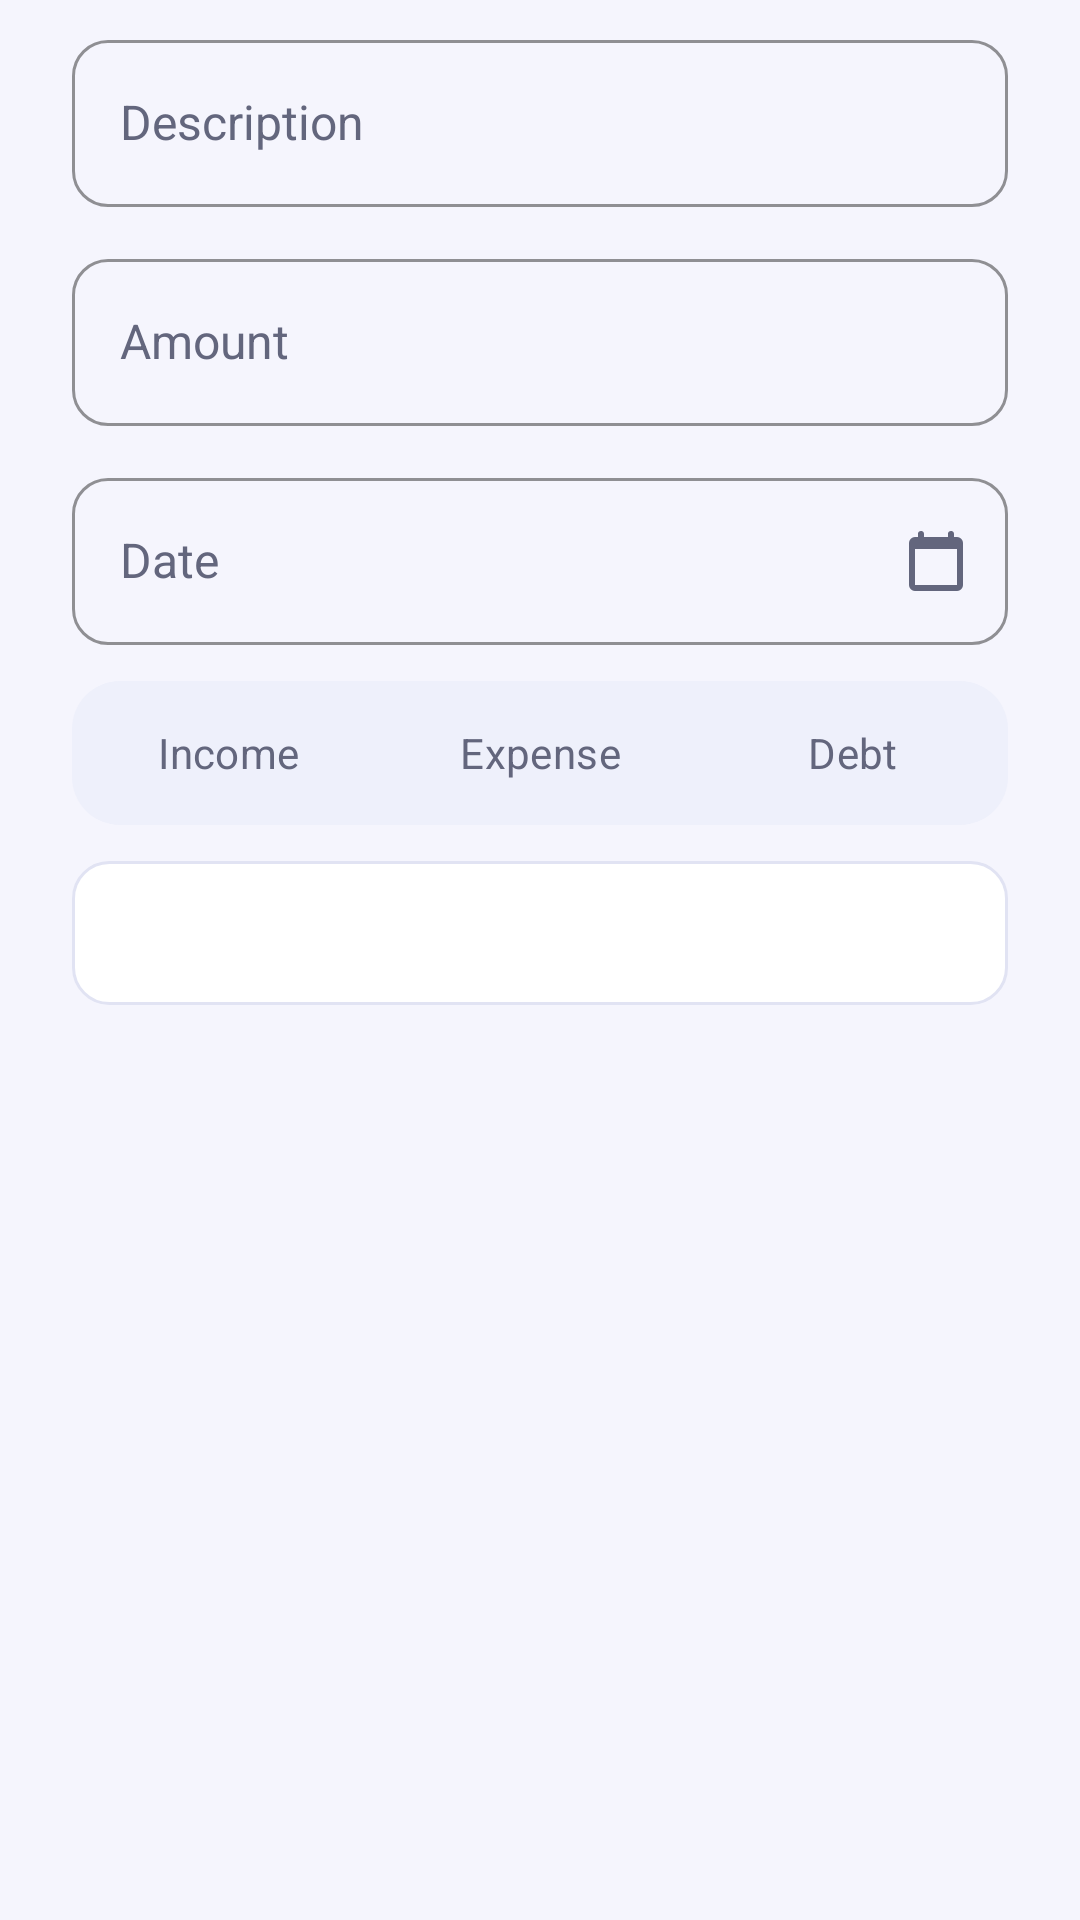

Layout XML and referenced resources for this Android screen:
<!-- AndroidManifest.xml: application theme Theme.ExpenseTrackerApp -->
<!-- res/layout/dialog_edit_transaction.xml -->
<?xml version="1.0" encoding="utf-8"?>
<ScrollView xmlns:android="http://schemas.android.com/apk/res/android"
    xmlns:app="http://schemas.android.com/apk/res-auto"
    android:layout_width="match_parent"
    android:layout_height="wrap_content">

    <LinearLayout
        android:layout_width="match_parent"
        android:layout_height="wrap_content"
        android:orientation="vertical"
        android:paddingStart="@dimen/space_24"
        android:paddingEnd="@dimen/space_24"
        android:paddingTop="@dimen/space_8"
        android:paddingBottom="@dimen/space_8">

        <com.google.android.material.textfield.TextInputLayout
            android:id="@+id/editDescriptionInputLayout"
            style="@style/Widget.Material3.TextInputLayout.OutlinedBox"
            android:layout_width="match_parent"
            android:layout_height="wrap_content"
            android:hint="@string/hint_description"
            app:boxBackgroundMode="outline"
            app:boxCornerRadiusTopStart="@dimen/radius_s"
            app:boxCornerRadiusTopEnd="@dimen/radius_s"
            app:boxCornerRadiusBottomStart="@dimen/radius_s"
            app:boxCornerRadiusBottomEnd="@dimen/radius_s"
            app:boxStrokeColor="@color/primary"
            app:hintTextColor="@color/primary">

            <com.google.android.material.textfield.TextInputEditText
                android:id="@+id/editDescriptionInput"
                android:layout_width="match_parent"
                android:layout_height="wrap_content"
                android:inputType="text"
                android:textAppearance="@style/TextAppearance.App.BodyLarge"
                android:textColor="@color/on_surface" />

        </com.google.android.material.textfield.TextInputLayout>

        <com.google.android.material.textfield.TextInputLayout
            android:id="@+id/editAmountInputLayout"
            style="@style/Widget.Material3.TextInputLayout.OutlinedBox"
            android:layout_width="match_parent"
            android:layout_height="wrap_content"
            android:layout_marginTop="@dimen/space_12"
            android:hint="@string/hint_amount"
            app:boxBackgroundMode="outline"
            app:boxCornerRadiusTopStart="@dimen/radius_s"
            app:boxCornerRadiusTopEnd="@dimen/radius_s"
            app:boxCornerRadiusBottomStart="@dimen/radius_s"
            app:boxCornerRadiusBottomEnd="@dimen/radius_s"
            app:boxStrokeColor="@color/primary"
            app:hintTextColor="@color/primary">

            <com.google.android.material.textfield.TextInputEditText
                android:id="@+id/editAmountInput"
                android:layout_width="match_parent"
                android:layout_height="wrap_content"
                android:inputType="numberDecimal"
                android:textAppearance="@style/TextAppearance.App.BodyLarge"
                android:textColor="@color/on_surface" />

        </com.google.android.material.textfield.TextInputLayout>

        <com.google.android.material.textfield.TextInputLayout
            android:id="@+id/editDateInputLayout"
            style="@style/Widget.Material3.TextInputLayout.OutlinedBox"
            android:layout_width="match_parent"
            android:layout_height="wrap_content"
            android:layout_marginTop="@dimen/space_12"
            android:hint="@string/hint_date"
            app:boxBackgroundMode="outline"
            app:boxCornerRadiusTopStart="@dimen/radius_s"
            app:boxCornerRadiusTopEnd="@dimen/radius_s"
            app:boxCornerRadiusBottomStart="@dimen/radius_s"
            app:boxCornerRadiusBottomEnd="@dimen/radius_s"
            app:boxStrokeColor="@color/primary"
            app:hintTextColor="@color/primary"
            app:endIconMode="custom"
            app:endIconDrawable="@drawable/ic_calendar"
            app:endIconTint="@color/on_surface_variant">

            <com.google.android.material.textfield.TextInputEditText
                android:id="@+id/editDateInput"
                android:layout_width="match_parent"
                android:layout_height="wrap_content"
                android:focusable="false"
                android:clickable="true"
                android:cursorVisible="false"
                android:inputType="none"
                android:textAppearance="@style/TextAppearance.App.BodyLarge"
                android:textColor="@color/on_surface" />

        </com.google.android.material.textfield.TextInputLayout>

        <RadioGroup
            android:id="@+id/editTypeGroup"
            android:layout_width="match_parent"
            android:layout_height="wrap_content"
            android:layout_marginTop="@dimen/space_12"
            android:orientation="horizontal">

            <RadioButton
                android:id="@+id/editRadioIncome"
                android:layout_width="0dp"
                android:layout_height="@dimen/tap_target_min"
                android:layout_weight="1"
                android:button="@null"
                android:background="@drawable/bg_toggle_income"
                android:gravity="center"
                android:text="@string/radio_income"
                android:textAppearance="@style/TextAppearance.App.LabelLarge"
                android:textColor="@color/text_toggle_income" />

            <RadioButton
                android:id="@+id/editRadioExpense"
                android:layout_width="0dp"
                android:layout_height="@dimen/tap_target_min"
                android:layout_weight="1"
                android:button="@null"
                android:background="@drawable/bg_toggle_expense_middle"
                android:gravity="center"
                android:text="@string/radio_expense"
                android:textAppearance="@style/TextAppearance.App.LabelLarge"
                android:textColor="@color/text_toggle_expense" />

            <RadioButton
                android:id="@+id/editRadioDebt"
                android:layout_width="0dp"
                android:layout_height="@dimen/tap_target_min"
                android:layout_weight="1"
                android:button="@null"
                android:background="@drawable/bg_toggle_debt"
                android:gravity="center"
                android:text="@string/radio_debt"
                android:textAppearance="@style/TextAppearance.App.LabelLarge"
                android:textColor="@color/text_toggle_debt" />

        </RadioGroup>

        <Spinner
            android:id="@+id/editCategorySpinner"
            android:layout_width="match_parent"
            android:layout_height="wrap_content"
            android:layout_marginTop="@dimen/space_12"
            android:background="@drawable/bg_field_outline"
            android:minHeight="@dimen/tap_target_min"
            android:paddingStart="@dimen/space_12"
            android:paddingEnd="@dimen/space_12" />

        <RadioGroup
            android:id="@+id/editDebtDirectionGroup"
            android:layout_width="match_parent"
            android:layout_height="wrap_content"
            android:layout_marginTop="@dimen/space_12"
            android:orientation="horizontal"
            android:visibility="gone">

            <RadioButton
                android:id="@+id/editRadioDebtPayable"
                android:layout_width="0dp"
                android:layout_height="@dimen/tap_target_min"
                android:layout_weight="1"
                android:button="@null"
                android:background="@drawable/bg_toggle_expense"
                android:gravity="center"
                android:text="@string/radio_payable"
                android:textAppearance="@style/TextAppearance.App.LabelLarge"
                android:textColor="@color/text_toggle_expense" />

            <RadioButton
                android:id="@+id/editRadioDebtReceivable"
                android:layout_width="0dp"
                android:layout_height="@dimen/tap_target_min"
                android:layout_weight="1"
                android:button="@null"
                android:background="@drawable/bg_toggle_income"
                android:gravity="center"
                android:text="@string/radio_receivable"
                android:textAppearance="@style/TextAppearance.App.LabelLarge"
                android:textColor="@color/text_toggle_income" />

        </RadioGroup>

        <com.google.android.material.textfield.TextInputLayout
            android:id="@+id/editPersonNameInputLayout"
            style="@style/Widget.Material3.TextInputLayout.OutlinedBox"
            android:layout_width="match_parent"
            android:layout_height="wrap_content"
            android:layout_marginTop="@dimen/space_12"
            android:visibility="gone"
            android:hint="@string/hint_payable_to"
            app:boxBackgroundMode="outline"
            app:boxCornerRadiusTopStart="@dimen/radius_s"
            app:boxCornerRadiusTopEnd="@dimen/radius_s"
            app:boxCornerRadiusBottomStart="@dimen/radius_s"
            app:boxCornerRadiusBottomEnd="@dimen/radius_s"
            app:boxStrokeColor="@color/primary"
            app:hintTextColor="@color/primary">

            <com.google.android.material.textfield.TextInputEditText
                android:id="@+id/editPersonNameInput"
                android:layout_width="match_parent"
                android:layout_height="wrap_content"
                android:inputType="textPersonName"
                android:textAppearance="@style/TextAppearance.App.BodyLarge"
                android:textColor="@color/on_surface" />

        </com.google.android.material.textfield.TextInputLayout>

        <com.google.android.material.textfield.TextInputLayout
            android:id="@+id/editDueDateInputLayout"
            style="@style/Widget.Material3.TextInputLayout.OutlinedBox"
            android:layout_width="match_parent"
            android:layout_height="wrap_content"
            android:layout_marginTop="@dimen/space_12"
            android:visibility="gone"
            android:hint="@string/hint_due_date"
            app:boxBackgroundMode="outline"
            app:boxCornerRadiusTopStart="@dimen/radius_s"
            app:boxCornerRadiusTopEnd="@dimen/radius_s"
            app:boxCornerRadiusBottomStart="@dimen/radius_s"
            app:boxCornerRadiusBottomEnd="@dimen/radius_s"
            app:boxStrokeColor="@color/primary"
            app:hintTextColor="@color/primary"
            app:endIconMode="custom"
            app:endIconDrawable="@drawable/ic_calendar"
            app:endIconTint="@color/on_surface_variant">

            <com.google.android.material.textfield.TextInputEditText
                android:id="@+id/editDueDateInput"
                android:layout_width="match_parent"
                android:layout_height="wrap_content"
                android:focusable="false"
                android:clickable="true"
                android:cursorVisible="false"
                android:inputType="none"
                android:textAppearance="@style/TextAppearance.App.BodyLarge"
                android:textColor="@color/on_surface" />

        </com.google.android.material.textfield.TextInputLayout>

        <com.google.android.material.checkbox.MaterialCheckBox
            android:id="@+id/editSettledCheckBox"
            android:layout_width="wrap_content"
            android:layout_height="wrap_content"
            android:layout_marginTop="@dimen/space_12"
            android:visibility="gone"
            android:text="@string/label_settled"
            android:textAppearance="@style/TextAppearance.App.BodyLarge"
            android:textColor="@color/on_surface" />

    </LinearLayout>

</ScrollView>
<!-- resources referenced by this layout -->
<resources>
  <color name="on_surface">#181A2A</color>
  <color name="on_surface_variant">#63667D</color>
  <color name="primary">#4F46E5</color>
  <dimen name="radius_s">12dp</dimen>
  <dimen name="space_12">12dp</dimen>
  <dimen name="space_24">24dp</dimen>
  <dimen name="space_8">8dp</dimen>
  <dimen name="tap_target_min">48dp</dimen>
  <!-- drawable bg_field_outline (drawable) -->
  <?xml version="1.0" encoding="utf-8"?>
  <shape xmlns:android="http://schemas.android.com/apk/res/android"
      android:shape="rectangle">
      <solid android:color="@color/surface" />
      <stroke
          android:width="@dimen/stroke_hairline"
          android:color="@color/outline" />
      <corners android:radius="@dimen/radius_s" />
  </shape>
  <!-- drawable bg_toggle_expense_middle (drawable) -->
  <?xml version="1.0" encoding="utf-8"?>
  <selector xmlns:android="http://schemas.android.com/apk/res/android">
      <item android:state_checked="true">
          <shape android:shape="rectangle">
              <solid android:color="@color/expense_container" />
          </shape>
      </item>
      <item>
          <shape android:shape="rectangle">
              <solid android:color="@color/surface_variant" />
          </shape>
      </item>
  </selector>
  <string name="hint_amount">Amount</string>
  <string name="hint_date">Date</string>
  <string name="hint_description">Description</string>
  <string name="hint_due_date">Due Date</string>
  <string name="hint_payable_to">Payable To</string>
  <string name="label_settled">Settled</string>
  <string name="radio_debt">Debt</string>
  <string name="radio_expense">Expense</string>
  <string name="radio_income">Income</string>
  <string name="radio_payable">Payable</string>
  <string name="radio_receivable">Receivable</string>
  <style name="TextAppearance.App.BodyLarge" parent="TextAppearance.App.Base">
          <item name="android:textSize">16sp</item>
      </style>
  <style name="TextAppearance.App.LabelLarge" parent="TextAppearance.App.Base.Medium">
          <item name="android:textSize">14sp</item>
          <item name="android:letterSpacing">0.01</item>
      </style>
  <style name="Theme.ExpenseTrackerApp" parent="Base.Theme.ExpenseTrackerApp" />
  <color name="surface">#FFFFFF</color>
  <dimen name="stroke_hairline">1dp</dimen>
  <color name="outline">#E1E3F3</color>
  <color name="tertiary_container">#FEF3C7</color>
  <dimen name="radius_m">16dp</dimen>
  <color name="surface_variant">#EEF0FB</color>
  <color name="expense_container">#FFE1E8</color>
  <color name="income_container">#DCFCE7</color>
  <style name="TextAppearance.App.Base" parent="android:TextAppearance">
          <item name="android:fontFamily">sans-serif</item>
          <item name="android:letterSpacing">0</item>
      </style>
  <style name="TextAppearance.App.Base.Medium">
          <item name="android:fontFamily">sans-serif-medium</item>
      </style>
  <color name="on_primary">#FFFFFF</color>
  <color name="primary_container">#E0E1FF</color>
  <color name="on_primary_container">#2D1B8F</color>
  <color name="secondary">#0D9488</color>
  <color name="on_secondary">#FFFFFF</color>
  <color name="secondary_container">#CCFBF1</color>
  <color name="on_secondary_container">#0F3D3A</color>
  <color name="tertiary">#D97706</color>
  <color name="on_tertiary">#FFFFFF</color>
  <color name="on_tertiary_container">#7C2D12</color>
  <color name="background">#F5F5FD</color>
  <color name="on_background">#181A2A</color>
  <color name="outline_variant">#ECEDF9</color>
  <color name="error">#E11D48</color>
  <color name="on_error">#FFFFFF</color>
  <color name="error_container">#FFE1E8</color>
  <color name="on_error_container">#88112E</color>
</resources>
